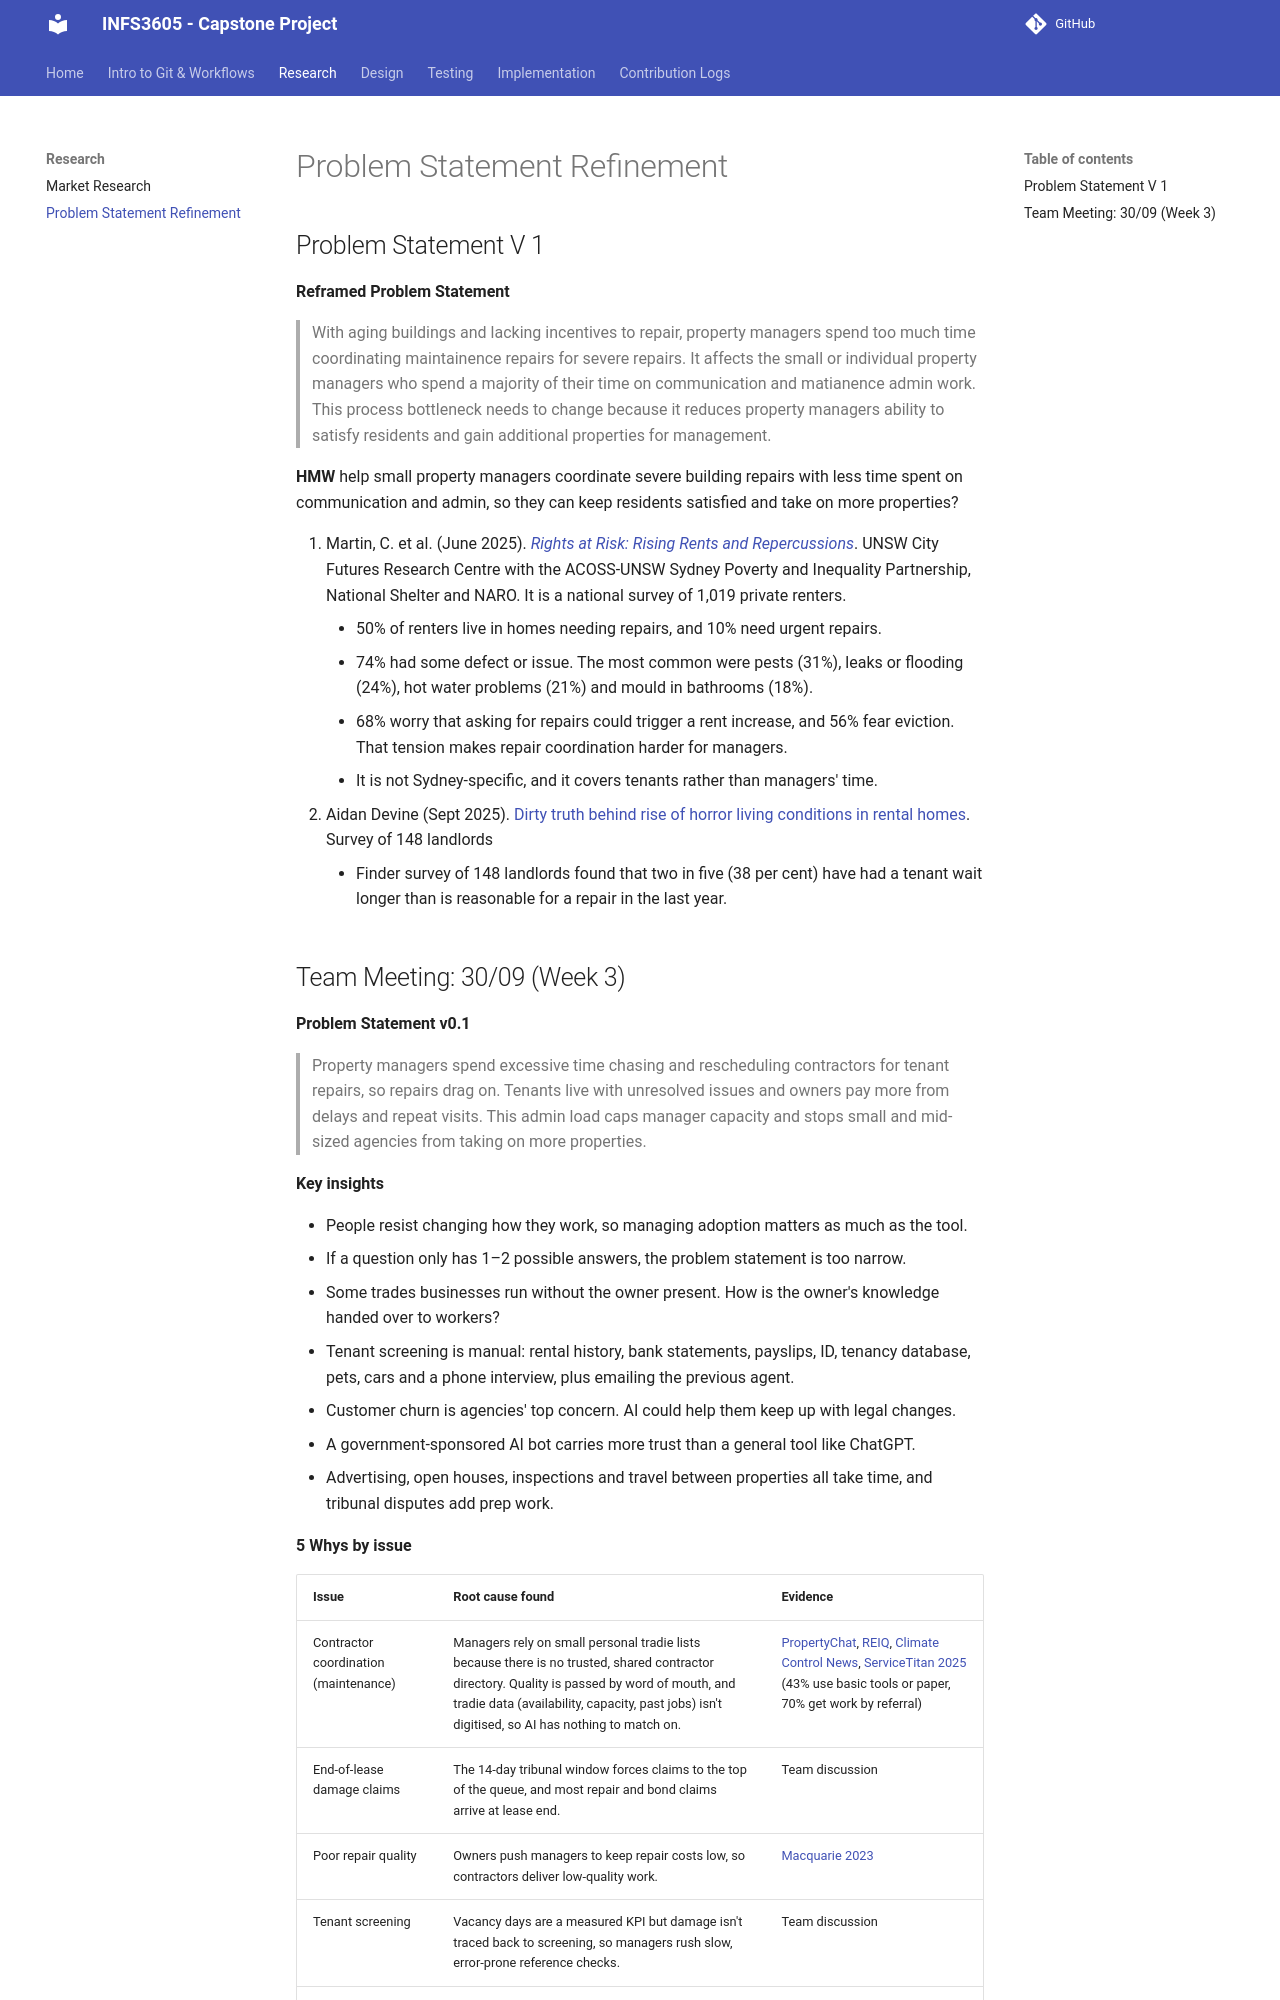

repository: INFS3605-WA-18A-1/CapstoneProject · page: prb-st-refinement/index.html · generator: mkdocs

# Problem Statement Refinement

## Problem Statement V 1
**Reframed Problem Statement**
>With aging buildings and lacking incentives to repair, property managers spend too much time coordinating maintainence repairs for severe repairs. It affects the small or individual property managers who spend a majority of their time on communication and matianence admin work. This process bottleneck needs to change because it reduces property managers ability to satisfy residents and gain additional properties for management.

**HMW** help small property managers coordinate severe building repairs with less time spent on communication and admin, so they can keep residents satisfied and take on more properties?

1. Martin, C. et al. (June 2025). [_Rights at Risk: Rising Rents and Repercussions_](https://www.unsw.edu.au/newsroom/news/2025/06/seven-in-ten-renters-scared-to-ask-for-repairs-report). UNSW City Futures Research Centre with the ACOSS-UNSW Sydney Poverty and Inequality Partnership, National Shelter and NARO. It is a national survey of 1,019 private renters.
	- 50% of renters live in homes needing repairs, and 10% need urgent repairs.
	- 74% had some defect or issue. The most common were pests (31%), leaks or flooding (24%), hot water problems (21%) and mould in bathrooms (18%).
	- 68% worry that asking for repairs could trigger a rent increase, and 56% fear eviction. That tension makes repair coordination harder for managers.
	- It is not Sydney-specific, and it covers tenants rather than managers' time.
2. Aidan Devine (Sept 2025). [Dirty truth behind rise of horror living conditions in rental homes](https://www.realestate.com.au/news/dirty-truth-behind-rise-of-horror-living-conditions-in-rental-homes/). Survey of 148 landlords 
	- Finder survey of 148 landlords found that two in five (38 per cent) have had a tenant wait longer than is reasonable for a repair in the last year.
